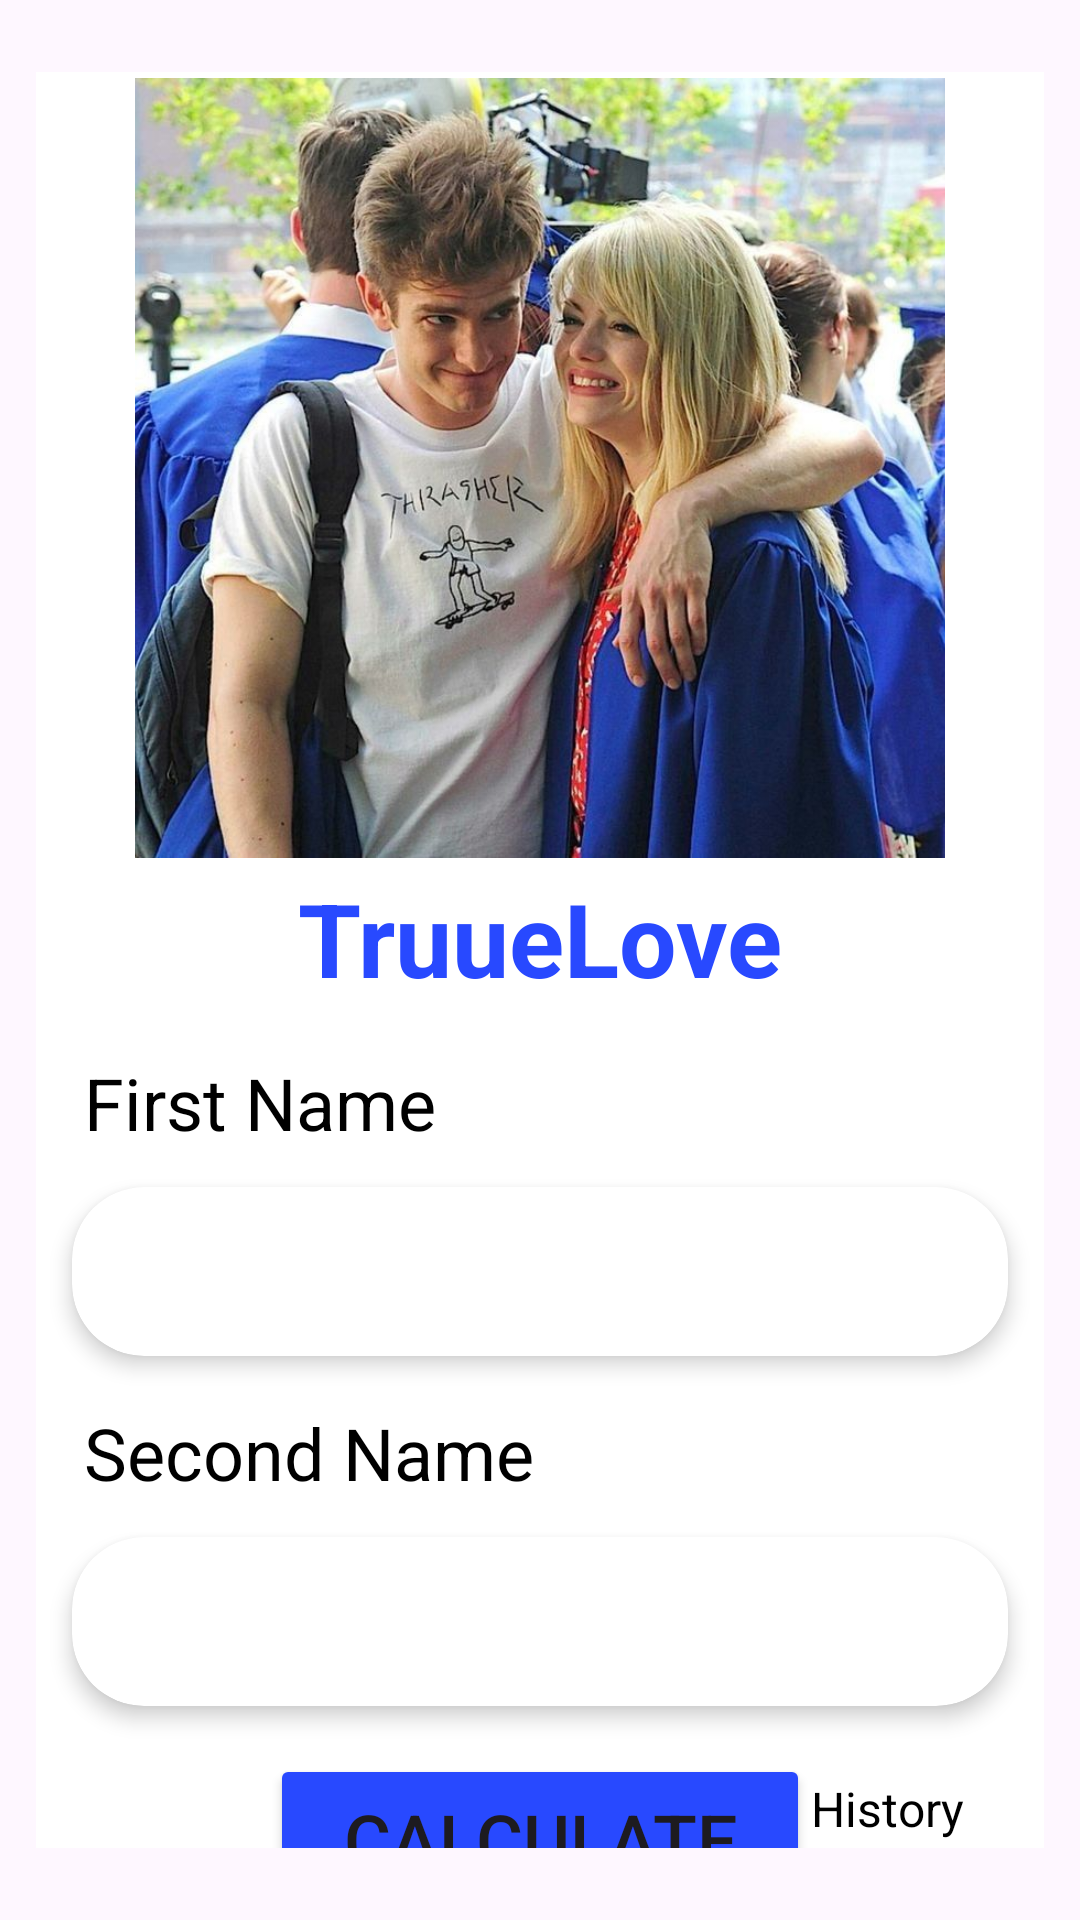

Layout XML and referenced resources for this Android screen:
<!-- AndroidManifest.xml: application theme Theme.LoveCalculator -->
<!-- res/layout/fragment_calculate.xml -->
<?xml version="1.0" encoding="utf-8"?>
<androidx.constraintlayout.widget.ConstraintLayout xmlns:android="http://schemas.android.com/apk/res/android"
    xmlns:app="http://schemas.android.com/apk/res-auto"
    xmlns:tools="http://schemas.android.com/tools"
    android:layout_width="match_parent"
    android:layout_height="match_parent"
    tools:context=".ui.CalculateFragment">

    <androidx.constraintlayout.widget.ConstraintLayout
        android:id="@+id/container"
        android:layout_width="match_parent"
        android:layout_height="match_parent"
        android:layout_marginHorizontal="12dp"
        android:layout_marginVertical="24dp"
        android:background="@color/white">

        <ImageView
            android:id="@+id/img_main"
            android:layout_width="match_parent"
            android:layout_height="260dp"
            android:layout_marginTop="2dp"
            android:src="@drawable/img_love"
            app:layout_constraintEnd_toEndOf="parent"
            app:layout_constraintStart_toStartOf="parent"
            app:layout_constraintTop_toTopOf="parent" />

        <TextView
            android:id="@+id/tv_title"
            android:layout_width="match_parent"
            android:layout_height="wrap_content"
            android:layout_marginTop="4dp"
            android:gravity="center"
            android:text="@string/app_name"
            android:textColor="@color/blue"
            android:textSize="34sp"
            android:textStyle="bold"
            app:layout_constraintEnd_toEndOf="parent"
            app:layout_constraintStart_toStartOf="parent"
            app:layout_constraintTop_toBottomOf="@id/img_main" />

        <TextView
            android:id="@+id/tv_firstname"
            android:layout_width="match_parent"
            android:layout_height="wrap_content"
            android:layout_marginStart="16dp"
            android:layout_marginTop="16dp"
            android:text="@string/first_name"
            android:textColor="@color/black"
            android:textSize="24sp"
            app:layout_constraintEnd_toEndOf="parent"
            app:layout_constraintStart_toStartOf="parent"
            app:layout_constraintTop_toBottomOf="@id/tv_title" />


        <androidx.cardview.widget.CardView
            android:id="@+id/container_firstname"
            android:layout_width="match_parent"
            android:layout_height="wrap_content"
            android:layout_margin="12dp"
            app:cardCornerRadius="24dp"
            app:cardElevation="4dp"
            app:layout_constraintEnd_toEndOf="parent"
            app:layout_constraintStart_toStartOf="parent"
            app:layout_constraintTop_toBottomOf="@id/tv_firstname">

            <EditText
                android:id="@+id/et_firstname"
                android:layout_width="match_parent"
                android:layout_height="wrap_content"
                android:layout_margin="16dp"
                android:background="@null"
                android:imeOptions="actionDone"
                android:inputType="text"
                android:textSize="18sp" />

        </androidx.cardview.widget.CardView>

        <TextView
            android:id="@+id/tv_secondname"
            android:layout_width="match_parent"
            android:layout_height="wrap_content"
            android:layout_marginStart="16dp"
            android:layout_marginTop="16dp"
            android:text="@string/second_name"
            android:textColor="@color/black"
            android:textSize="24sp"
            app:layout_constraintEnd_toEndOf="parent"
            app:layout_constraintStart_toStartOf="parent"
            app:layout_constraintTop_toBottomOf="@id/container_firstname" />

        <androidx.cardview.widget.CardView
            android:id="@+id/container_secondname"
            android:layout_width="match_parent"
            android:layout_height="wrap_content"
            android:layout_margin="12dp"
            app:cardCornerRadius="24dp"
            app:cardElevation="4dp"
            app:layout_constraintEnd_toEndOf="parent"
            app:layout_constraintStart_toStartOf="parent"
            app:layout_constraintTop_toBottomOf="@id/tv_secondname">

            <EditText
                android:id="@+id/et_secondname"
                android:layout_width="match_parent"
                android:layout_height="wrap_content"
                android:layout_margin="16dp"
                android:background="@null"
                android:imeOptions="actionDone"
                android:inputType="text"
                android:textSize="18sp" />

        </androidx.cardview.widget.CardView>

        <Button
            android:id="@+id/btn_calculate"
            android:layout_width="180dp"
            android:layout_height="wrap_content"
            android:layout_marginTop="16dp"
            android:backgroundTint="@color/blue"
            android:padding="12dp"
            android:text="@string/calculate"
            android:textSize="24sp"
            app:layout_constraintEnd_toEndOf="parent"
            app:layout_constraintStart_toStartOf="parent"
            app:layout_constraintTop_toBottomOf="@id/container_secondname" />


        <LinearLayout
            android:id="@+id/container_history"
            android:layout_width="72dp"
            android:layout_height="60dp"
            android:layout_marginEnd="16dp"
            android:clickable="true"
            android:orientation="vertical"
            app:layout_constraintBottom_toBottomOf="parent"
            app:layout_constraintEnd_toEndOf="parent">

            <ImageView
                android:id="@+id/img_history"
                android:layout_width="56dp"
                android:layout_height="36dp"
                android:layout_gravity="center"
                android:src="@drawable/ic_diagram" />

            <TextView
                android:layout_width="wrap_content"
                android:layout_height="wrap_content"
                android:layout_gravity="center"
                android:text="@string/history"
                android:textColor="@color/black"
                android:textSize="16sp" />

        </LinearLayout>

    </androidx.constraintlayout.widget.ConstraintLayout>

</androidx.constraintlayout.widget.ConstraintLayout>
<!-- resources referenced by this layout -->
<resources>
  <color name="black">#FF000000</color>
  <color name="blue">#2849FF</color>
  <color name="white">#FFFFFFFF</color>
  <!-- drawable img_love: jpeg bitmap (drawable, 99889 bytes) -->
  <string name="app_name">TruueLove</string>
  <string name="calculate">Calculate</string>
  <string name="first_name">First Name</string>
  <string name="history">History</string>
  <string name="second_name">Second Name</string>
  <style name="Theme.LoveCalculator" parent="Base.Theme.LoveCalculator" />
  <style name="Base.Theme.LoveCalculator" parent="Theme.Material3.DayNight.NoActionBar">
          
          
          <item name="colorPrimary">@color/blue_grey</item>
      </style>
  <color name="blue_grey">#273848</color>
</resources>
